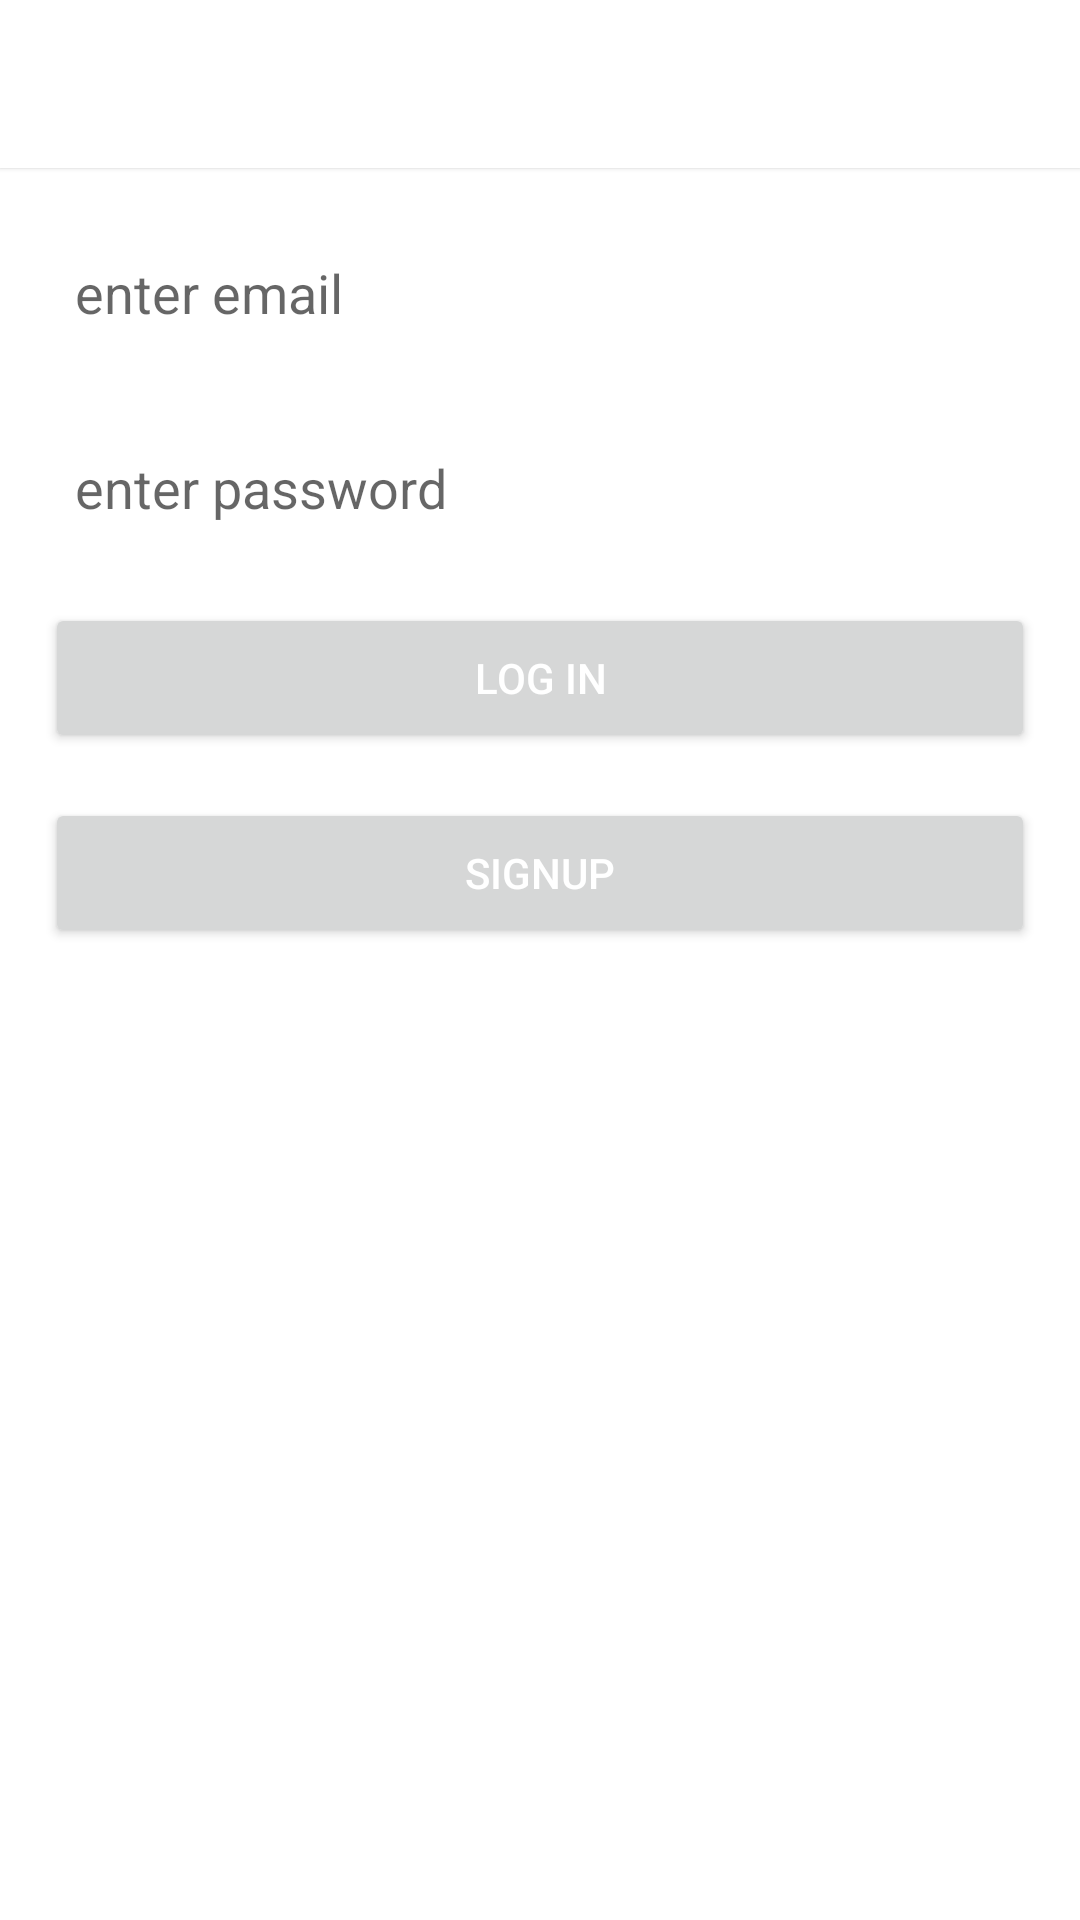

Produce the Android XML layout that renders to this screen, including the resource entries it uses.
<!-- AndroidManifest.xml: application theme AppTheme -->
<!-- res/layout/activity_log_in.xml -->
<?xml version="1.0" encoding="utf-8"?>
<layout xmlns:android="http://schemas.android.com/apk/res/android"
    xmlns:app="http://schemas.android.com/apk/res-auto"
    xmlns:tools="http://schemas.android.com/tools">

    <data>

    </data>

    <androidx.constraintlayout.widget.ConstraintLayout
        android:layout_width="match_parent"
        android:layout_height="match_parent"
        tools:context=".fragments.login.LogInActivity">


        <androidx.appcompat.widget.Toolbar
            android:id="@+id/toolbar"
            android:layout_width="match_parent"
            android:layout_height="56dp"
            android:background="@color/white"
            android:elevation="1dp"
            app:layout_constraintTop_toTopOf="parent">

            <TextView
                android:id="@+id/toolbar_title"
                android:layout_width="wrap_content"
                android:layout_height="wrap_content"
                android:layout_gravity="center"
                android:gravity="center"
                android:paddingHorizontal="5dp"
                android:textSize="20sp"
                tools:text="Title" />

        </androidx.appcompat.widget.Toolbar>

        <EditText
            android:id="@+id/emailEditText"
            android:layout_width="match_parent"
            android:layout_height="50dp"
            android:layout_marginHorizontal="15dp"
            android:layout_marginTop="15dp"
            android:hint="enter email"
            android:inputType="textEmailAddress"
            android:paddingHorizontal="10dp"
            app:layout_constraintEnd_toEndOf="parent"
            app:layout_constraintStart_toStartOf="parent"
            app:layout_constraintTop_toBottomOf="@+id/toolbar" />


        <EditText
            android:id="@+id/passwordEdiText"
            android:layout_width="match_parent"
            android:layout_height="50dp"
            android:layout_marginHorizontal="15dp"
            android:layout_marginTop="15dp"
            android:hint="enter password"
            android:inputType="textPassword"
            android:paddingHorizontal="10dp"
            app:layout_constraintEnd_toEndOf="parent"
            app:layout_constraintStart_toStartOf="parent"
            app:layout_constraintTop_toBottomOf="@+id/emailEditText" />


        <androidx.appcompat.widget.AppCompatButton
            android:id="@+id/logInButton"
            android:layout_width="match_parent"
            android:layout_height="50dp"
            android:layout_marginHorizontal="15dp"
            android:layout_marginTop="15dp"
            android:elevation="10dp"
            android:paddingHorizontal="10dp"
            android:text="Log In"
            app:layout_constraintEnd_toEndOf="parent"
            app:layout_constraintStart_toStartOf="parent"
            app:layout_constraintTop_toBottomOf="@+id/passwordEdiText" />

        <androidx.appcompat.widget.AppCompatButton
            android:id="@+id/signUpButton"
            android:layout_width="match_parent"
            android:layout_height="50dp"
            android:layout_marginHorizontal="15dp"
            android:layout_marginTop="15dp"
            android:elevation="10dp"
            android:paddingHorizontal="10dp"
            android:text="signUp"
            app:layout_constraintEnd_toEndOf="parent"
            app:layout_constraintStart_toStartOf="parent"
            app:layout_constraintTop_toBottomOf="@+id/logInButton" />


    </androidx.constraintlayout.widget.ConstraintLayout>
</layout>
<!-- resources referenced by this layout -->
<resources>
  <style name="AppTheme" parent="Theme.MaterialComponents.Light.NoActionBar">
          
          <item name="colorPrimary">@color/colorPrimary</item>
          <item name="colorPrimaryDark">@color/colorPrimaryDark</item>
          <item name="colorAccent">@color/colorAccent</item>
          <item name="android:textColorPrimary">@android:color/white</item>
          <item name="android:textColorSecondary">@android:color/white</item>
          <item name="android:textColorPrimaryInverse">@android:color/white</item>
          <item name="windowActionBar">false</item>
          <item name="windowNoTitle">true</item>
          <item name="searchViewStyle">@style/MySearchViewStyle</item>
          <item name="actionBarTheme">@style/ThemeOverlay.AppCompat.Dark.ActionBar</item>
          <item name="windowActionModeOverlay">true</item>
          <item name="android:windowLightStatusBar" tools:targetApi="23">false</item>
          <item name="android:windowDrawsSystemBarBackgrounds" tools:targetApi="lollipop">true</item>
      </style>
  <style name="MySearchViewStyle" parent="Widget.AppCompat.Light.SearchView">
          <item name="searchHintIcon">@null</item>
          <item name="android:maxWidth">1000dp</item>
      </style>
  <!-- not gathered from this repository: default colours our renderer supplied (Android Studio template values) -->
  <color name="white">#FFFFFFFF</color>
  <color name="colorPrimary">#FF6200EE</color>
  <color name="colorPrimaryDark">#FF3700B3</color>
  <color name="colorAccent">#FF03DAC5</color>
</resources>
